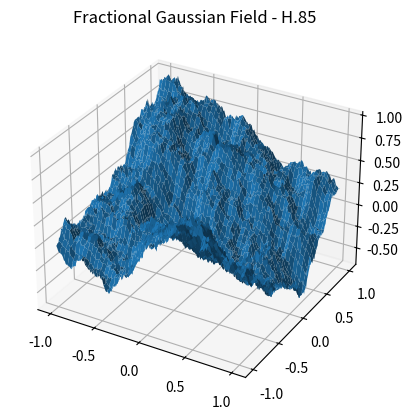

Write the Python code that produced this figure.
# -*- coding: utf-8 -*-
"""
Created on Wed Nov 13 15:02:31 2024

@author: witch
"""

"""
brownian() implements one dimensional Brownian motion (i.e. the Wiener process).
"""

# File: brownian.py

from math import sqrt
from scipy.stats import norm
import numpy as np
from pylab import plot, show, grid, xlabel, ylabel
#np.random.seed(1)


#https://gist.github.com/radarsat1/6f8b9b50d1ecd2546d8a765e8a144631
# A Python translation of the Brownian Surface function from
# http://www.mathworks.com/matlabcentral/fileexchange/38945-fractional-brownian-field-or-surface-generator
#
# More info, check https://en.wikipedia.org/wiki/Brownian_surface
#
# Example output: http://i.imgur.com/MKHxA6N.png



#%%%%%%%%%%%%%%%%%%%%%%%%%%%%%%%%%%%%%%%%%%%%%%%%%%%%%%%%%%%%%%%%%%%%%%%
# embedding of covariance function on a [0,R]^2 grid
def rho(x,y,R,alpha):

    if alpha <= 1.5:
        # alpha=2*H, where H is the Hurst parameter
        beta = 0
        c2 = alpha/2
        c0 = 1-alpha/2
    else:
        # parameters ensure piecewise function twice differentiable
        beta = alpha*(2-alpha)/(3*R*(R**2-1))
        c2 = (alpha-beta*(R-1)**2*(R+2))/2
        c0 = beta*(R-1)**3+1-c2

    # create continuous isotropic function
    r = np.sqrt((x[0]-y[0])**2+(x[1]-y[1])**2)
    if r<=1:
        out=c0-r**alpha+c2*r**2
    elif r<=R:
        out=beta*(R-r)**3/r
    else:
        out=0

    return out, c0, c2

# The main control is the Hurst parameter: H should be between 0 and
# 1, where 0 is very noisy, and 1 is smoother.
def brownian_surface(R=2,N=1000, H=0.95):
    #R = 2  # [0,R]^2 grid, may have to extract only [0,R/2]^2

    # size of grid is m*n; covariance matrix is m^2*n^2
    M = N

    # create grid for field
    tx = np.linspace(0, R, M)
    ty = np.linspace(0, R, N)
    rows = np.zeros((M,N))


    for i in range(N):
        for j in range(M):
            # rows of blocks of cov matrix
            rows[j,i] = rho([tx[i],ty[j]],
                            [tx[0],ty[0]],
                            R, 2*H)[0]
    
    BlkCirc_row = np.vstack(
        [np.hstack([rows, rows[:,-1:1:-1]]),
         np.hstack([rows[-1:1:-1,:], rows[-1:1:-1, -1:1:-1]])])

    # compute eigen-values
    lam = np.real(np.fft.fft2(BlkCirc_row))/(4*(M-1)*(N-1))
    lam = np.sqrt(lam)

    # generate field with covariance given by block circular matrix
    Z = np.vectorize(complex)(np.random.randn(2*(M-1), 2*(M-1)),
                              np.random.randn(2*(M-1), 2*(M-1)))
    F = np.fft.fft2(lam*Z)
    F = F[:M, :N] # extract sub-block with desired covariance

    out,c0,c2 = rho([0,0],[0,0],R,2*H)

    field1 = np.real(F) # two independent fields
    field2 = np.imag(F)
    #half = N//2;
    field1 = field1 - field1[0,0] # set field zero at origin
    field2 = field2 - field2[0,0] # set field zero at origin

    # make correction for embedding with a term c2*r^2
    field1 = field1 + np.kron(np.array([ty]).T * np.random.randn(),
                              np.array([tx]) * np.random.randn())*np.sqrt(2*c2)
    field2 = field2 + np.kron(np.array([ty]).T * np.random.randn(),
                              np.array([tx])   * np.random.randn())*np.sqrt(2*c2)
    X,Y = np.meshgrid(tx,ty)

    field1 = field1[:N//2, :M//2]
    field2 = field2[:N//2, :M//2]
    return field1

if __name__=="__main__":
    import matplotlib.pyplot as plt
    from mpl_toolkits.mplot3d import Axes3D
    Rval = 2;
    fig = plt.figure(1)
    ax = fig.add_subplot(111, projection='3d')
    field = brownian_surface(R=Rval,N=400, H=0.85)
    X, Y = np.meshgrid(np.linspace(-Rval/2,Rval/2,field.shape[0]),
                       np.linspace(-Rval/2,Rval/2,field.shape[1]))
    ax.plot_surface(X, Y, field)
    # plt.imshow(field1)
    plt.title('Fractional Gaussian Field - H.85')
    #plt.show()
    plt.savefig("GaussianField.png",dpi = 1000)
